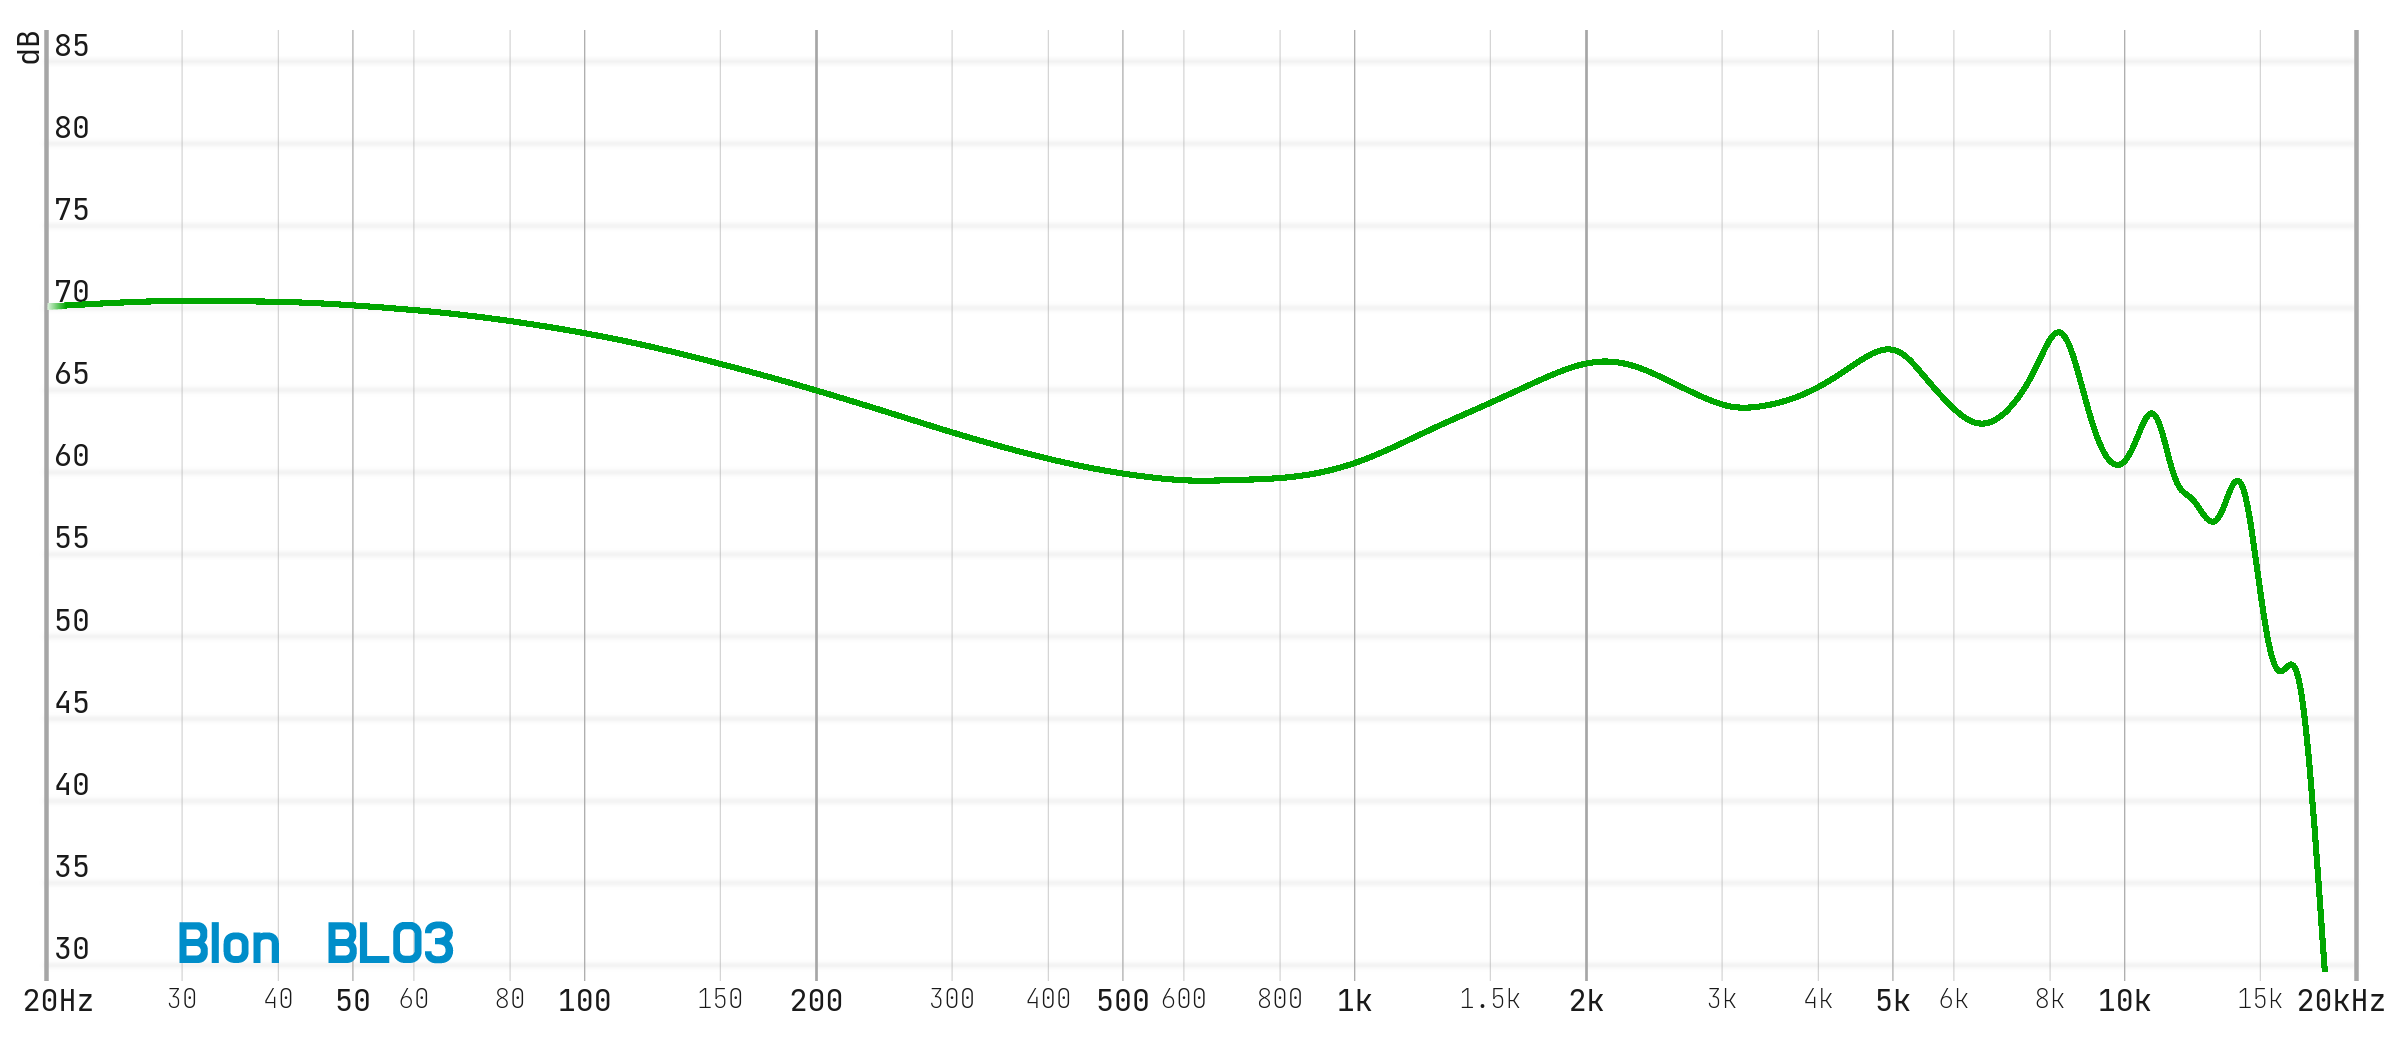

The table this chart was drawn from, first rows:
20.99361, 70.23033
21.7, 70.27
22.42, 70.31
23.17, 70.34
23.95, 70.39
24.75, 70.4
25.58, 70.45
26.44, 70.45
27.33, 70.5
28.24, 70.51
29.19, 70.51
30.16, 70.51
31.17, 70.51
32.22, 70.51
33.3, 70.51
34.41, 70.51
35.57, 70.51
36.76, 70.51
37.99, 70.47
39.26, 70.45
40.58, 70.45
41.94, 70.44
43.34, 70.39
44.79, 70.38
46.29, 70.33
47.84, 70.3
49.45, 70.26
51.1, 70.21
52.81, 70.16
54.58, 70.11
56.41, 70.06
58.3, 70
60.25, 69.95
62.27, 69.89
64.36, 69.82
66.51, 69.75
68.74, 69.68
71.04, 69.6
73.42, 69.51
75.88, 69.43
78.42, 69.34
81.05, 69.25
83.77, 69.14
86.57, 69.04
89.47, 68.93
92.47, 68.82
95.57, 68.71
98.77, 68.59
102.1, 68.46
105.5, 68.34
109, 68.21
112.7, 68.07
116.5, 67.92
120.4, 67.78
124.4, 67.62
128.6, 67.47
132.9, 67.3
137.3, 67.14
141.9, 66.97
146.7, 66.79
151.6, 66.62
... 192 more rows
